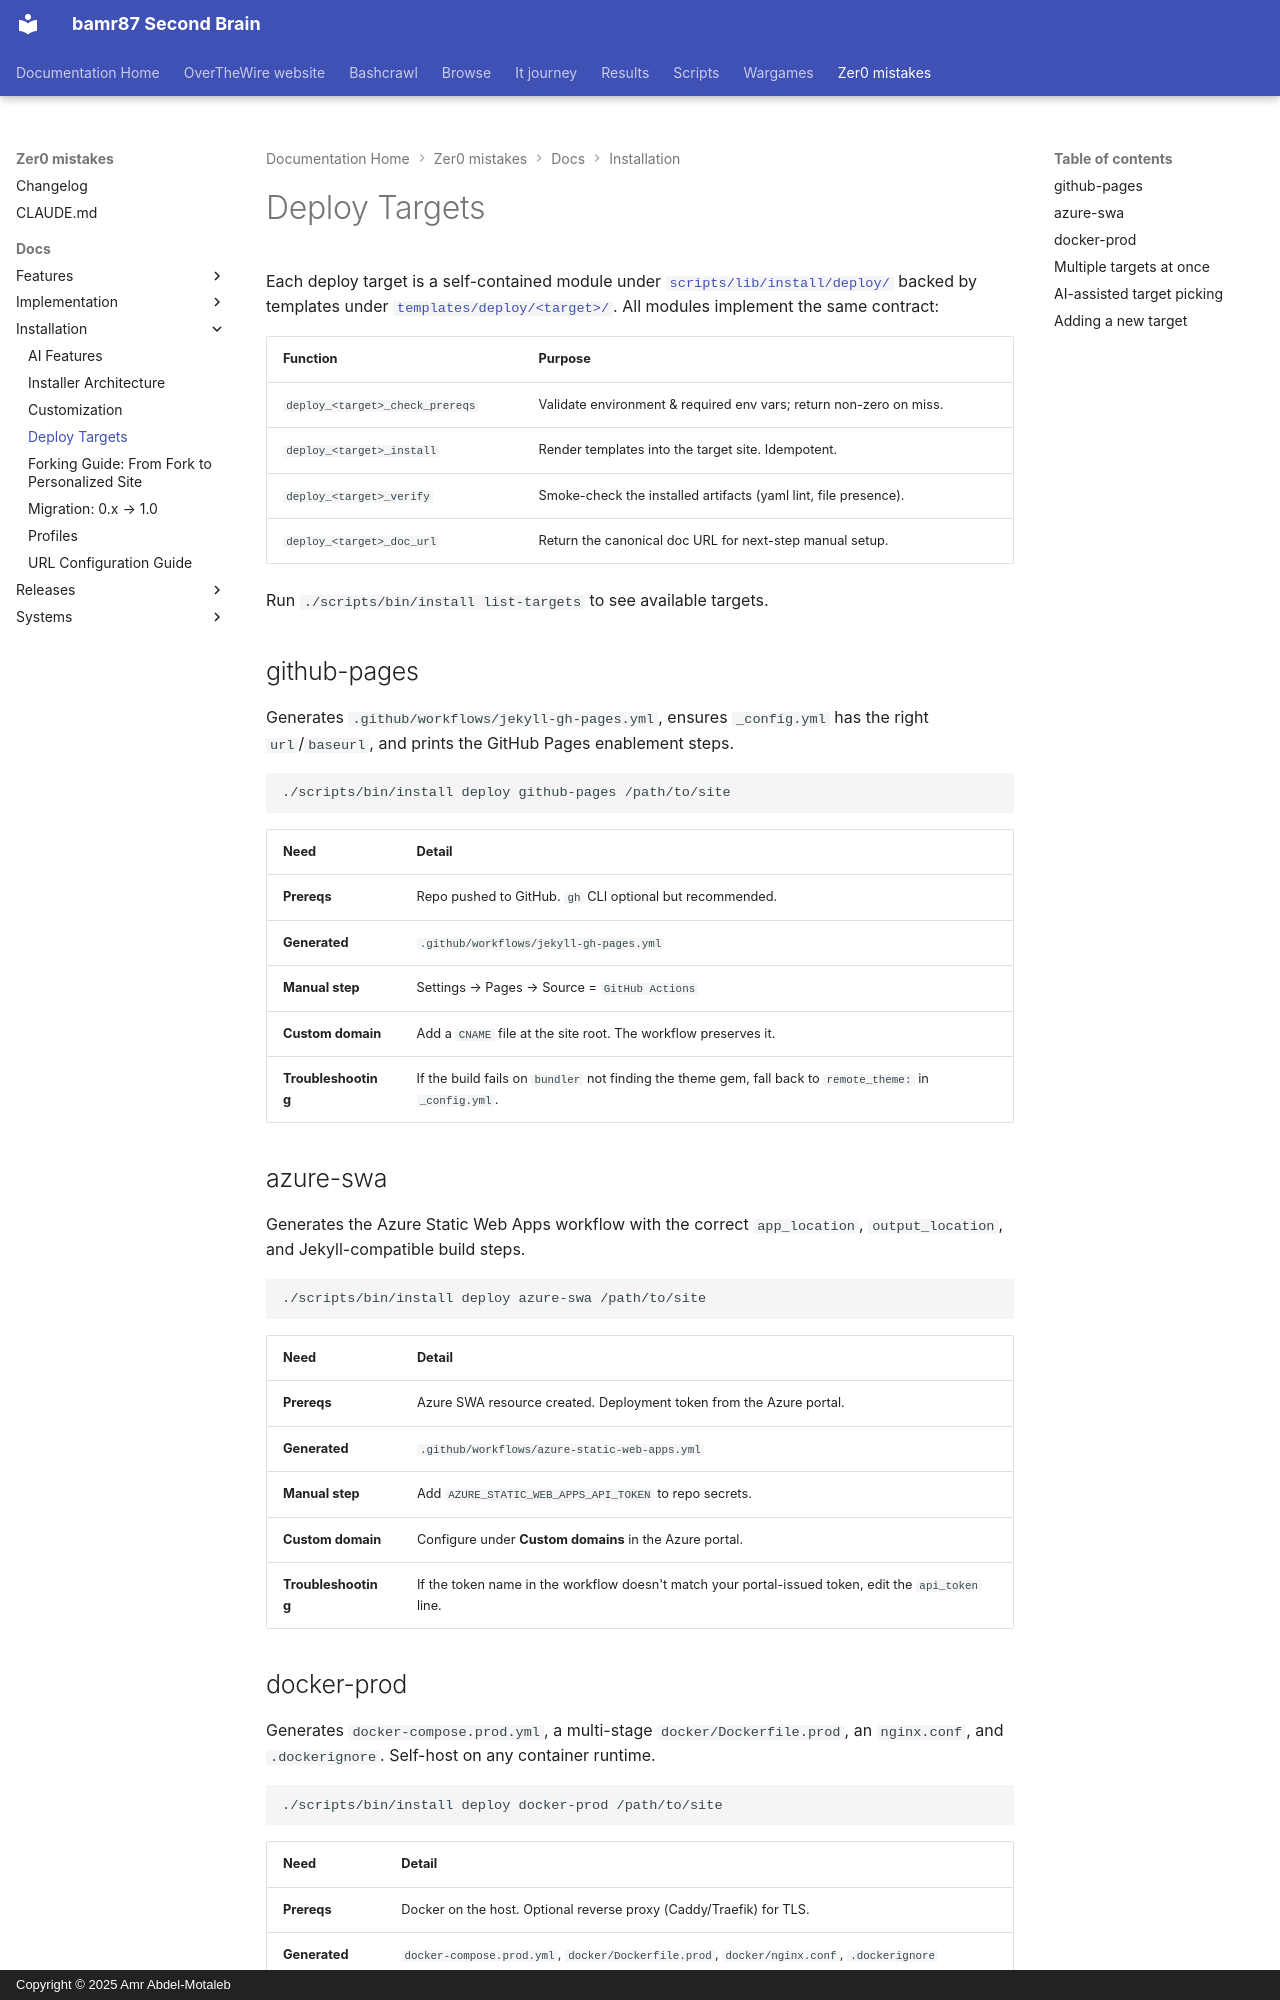

repository: bamr87/README · page: zer0-mistakes/docs/installation/deploy-targets/index.html · generator: mkdocs · copyright: Copyright © 2025 Amr Abdel-Motaleb

---
author: bamr87
categories:
- docs
date: 2026-04-21 04:03:45+00:00
description: 'How installer deploy targets work: self-contained modules under scripts/lib/install/deploy
  backed by templates, all implementing one shared contract.'
lastmod: 2026-04-21 04:03:45+00:00
source_file: docs/installation/deploy-targets.md
source_repo: bamr87/zer0-mistakes
source_url: https://github.com/bamr87/zer0-mistakes/blob/main/docs/installation/deploy-targets.md
tags:
- installation
- setup
title: Deploy Targets
---

# Deploy Targets

Each deploy target is a self-contained module under [`scripts/lib/install/deploy/`](../../scripts/lib/install/deploy/) backed by templates under [`templates/deploy/<target>/`](../../templates/deploy/). All modules implement the same contract:

| Function | Purpose |
|---|---|
| `deploy_<target>_check_prereqs` | Validate environment & required env vars; return non-zero on miss. |
| `deploy_<target>_install` | Render templates into the target site. Idempotent. |
| `deploy_<target>_verify` | Smoke-check the installed artifacts (yaml lint, file presence). |
| `deploy_<target>_doc_url` | Return the canonical doc URL for next-step manual setup. |

Run `./scripts/bin/install list-targets` to see available targets.

## github-pages

Generates `.github/workflows/jekyll-gh-pages.yml`, ensures `_config.yml` has the right `url`/`baseurl`, and prints the GitHub Pages enablement steps.

```bash
./scripts/bin/install deploy github-pages /path/to/site
```

| Need | Detail |
|---|---|
| **Prereqs** | Repo pushed to GitHub. `gh` CLI optional but recommended. |
| **Generated** | `.github/workflows/jekyll-gh-pages.yml` |
| **Manual step** | Settings → Pages → Source = `GitHub Actions` |
| **Custom domain** | Add a `CNAME` file at the site root. The workflow preserves it. |
| **Troubleshooting** | If the build fails on `bundler` not finding the theme gem, fall back to `remote_theme:` in `_config.yml`. |

## azure-swa

Generates the Azure Static Web Apps workflow with the correct `app_location`, `output_location`, and Jekyll-compatible build steps.

```bash
./scripts/bin/install deploy azure-swa /path/to/site
```

| Need | Detail |
|---|---|
| **Prereqs** | Azure SWA resource created. Deployment token from the Azure portal. |
| **Generated** | `.github/workflows/azure-static-web-apps.yml` |
| **Manual step** | Add `AZURE_STATIC_WEB_APPS_API_TOKEN` to repo secrets. |
| **Custom domain** | Configure under **Custom domains** in the Azure portal. |
| **Troubleshooting** | If the token name in the workflow doesn't match your portal-issued token, edit the `api_token` line. |
